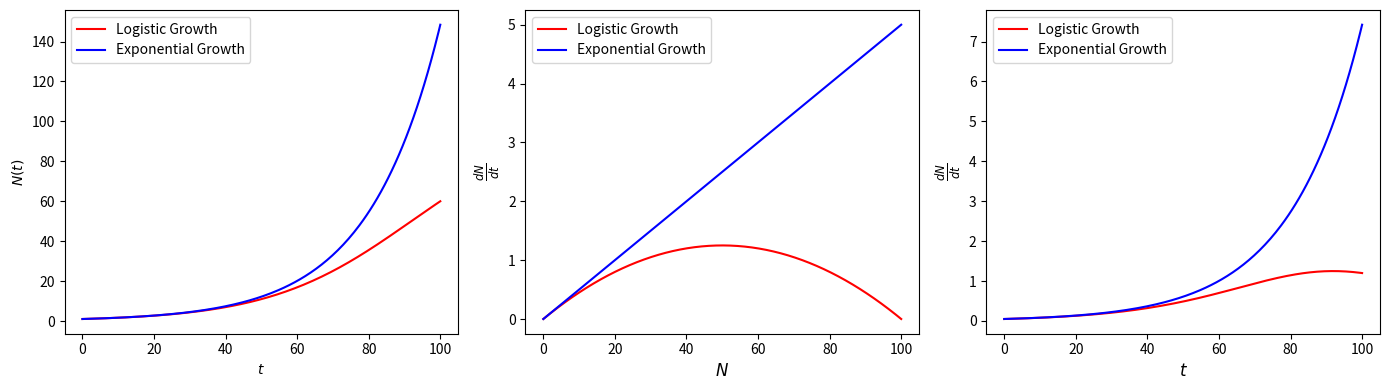

This chart was generated by the following Python code: (Note: this script raises an exception after producing the figure.)
import numpy as np
import matplotlib.pyplot as plt


def logistic_growth(r, K, N0, t):
    return (K*N0*np.exp(r*t))/(K+N0*(np.exp(r*t)-1))


def exponential_growth(r, N0, t):
    return N0 * np.exp(r * t)


def derivative_logistic_growth(r, K, N):
    return r*N*(1-(N/K))


def derivative_exponential_growth(r, N):
    return r*N



N0 = 1
K = 100
r = 0.05
t = np.linspace(0, 100, 200)
N = np.linspace(0, 100, 200)

# Create a figure and a set of subplots
fig, axs = plt.subplots(1, 3, figsize=(14, 4))

# Plot for growth functions
logistic_growth_values = logistic_growth(r, K, N0, t)
exponential_growth_values = exponential_growth(r, N0, t)

axs[0].plot(t, logistic_growth_values, label="Logistic Growth",color='r')
axs[0].plot(t, exponential_growth_values, label="Exponential Growth",color='b')
axs[0].set_xlabel("$t$")
axs[0].set_ylabel("$N(t)$")
axs[0].legend()

# Plot for derivatives
# For logistic derivative, we need the population at each time t, which we already have as logistic_growth_values
# For exponential derivative, it's simply the rate times the population at each time t
logistic_derivative_values = derivative_logistic_growth(r, K, N)
exponential_derivative_values = derivative_exponential_growth(r, N)
axs[1].plot(t, logistic_derivative_values, label="Logistic Growth",color='r')
axs[1].plot(t, exponential_derivative_values, label="Exponential Growth",color='b')
axs[1].set_xlabel("$N$", fontsize=12)
axs[1].set_ylabel("$ \\frac{dN}{dt}$", fontsize=12)
axs[1].legend()

logistic_derivative_values = derivative_logistic_growth(r, K,logistic_growth_values )
exponential_derivative_values = derivative_exponential_growth(r, exponential_growth_values)
axs[2].plot(t, logistic_derivative_values, label="Logistic Growth",color='r')
axs[2].plot(t, exponential_derivative_values, label="Exponential Growth",color='b')
axs[2].set_xlabel("$t$", fontsize=12)
axs[2].set_ylabel("$ \\frac{dN}{dt}$", fontsize=12)
axs[2].legend()





# Display the plots
plt.tight_layout()
plt.savefig("images/growth.pdf", dpi=300, bbox_inches="tight")


